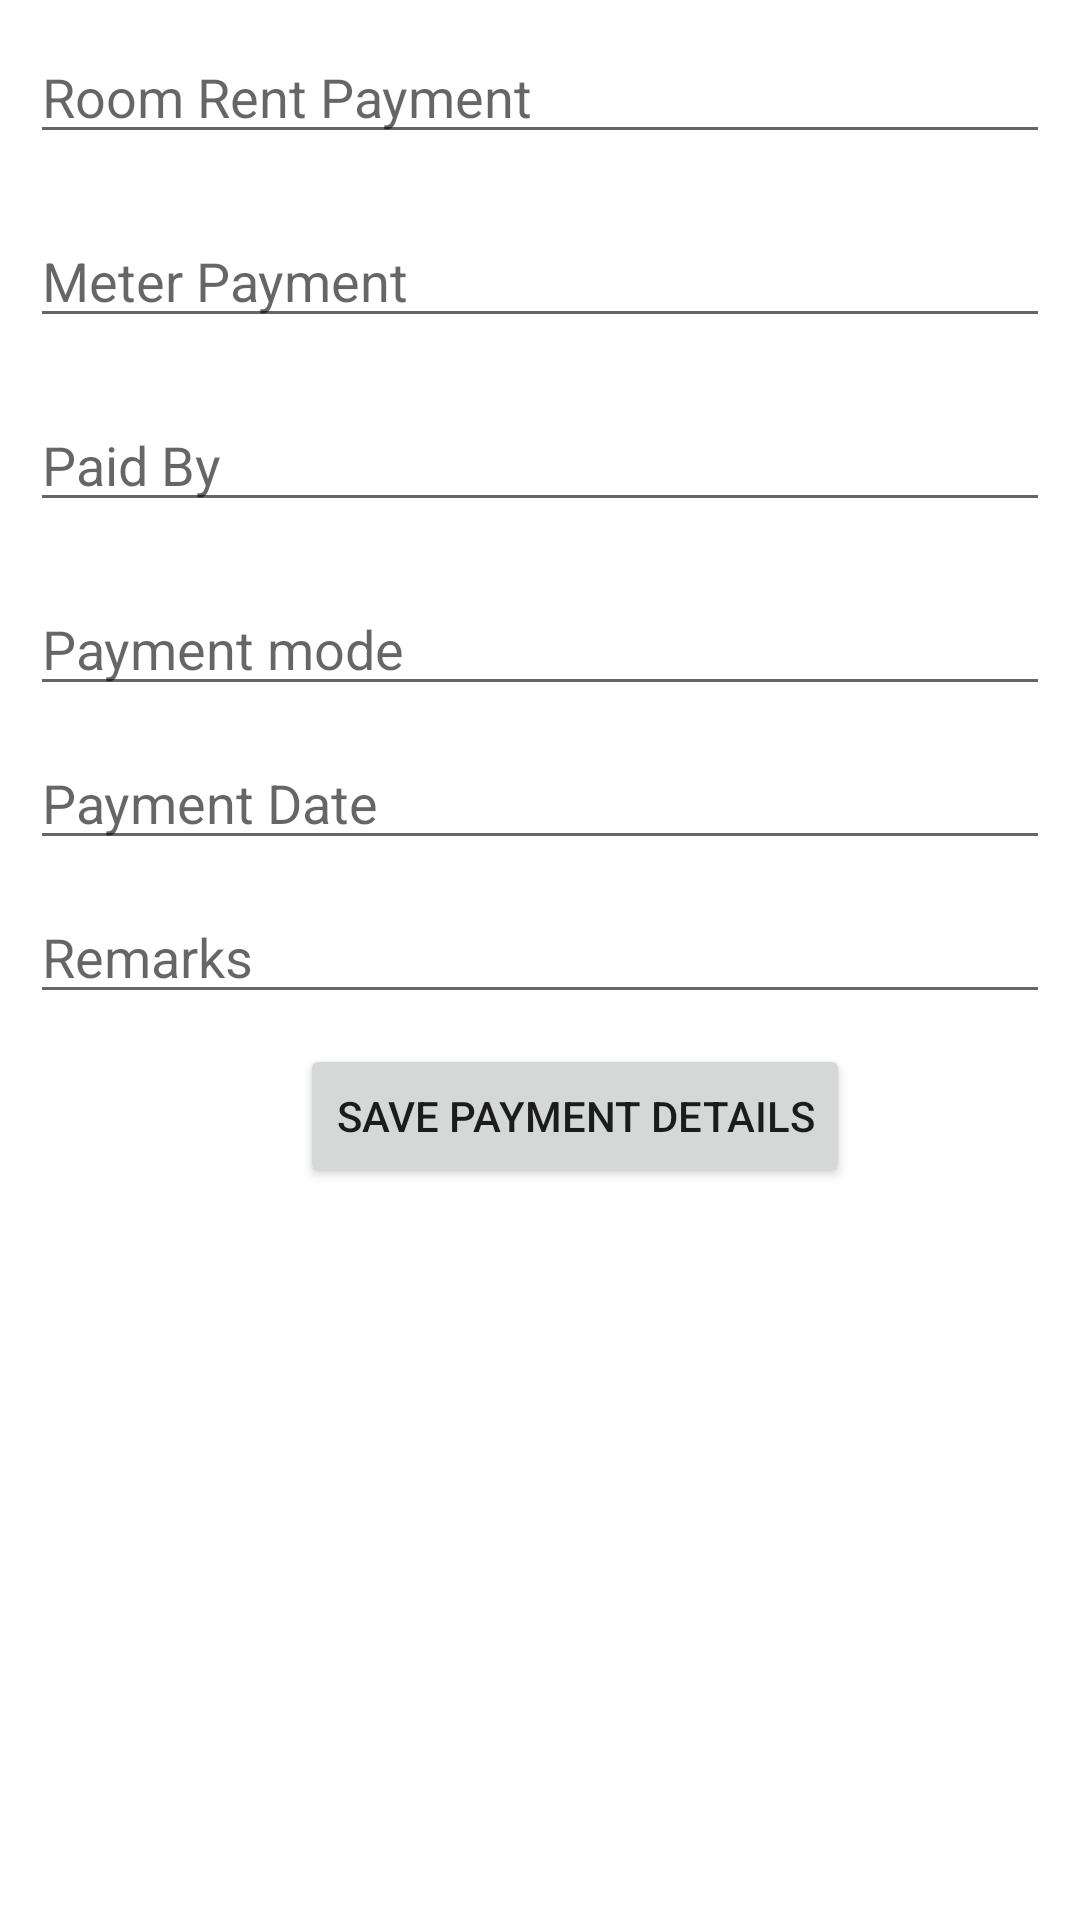

Android layout source for this screen:
<!-- AndroidManifest.xml: application theme Theme.Renter_Management -->
<!-- res/layout/activity_payment_form.xml -->
<?xml version="1.0" encoding="utf-8"?>
<LinearLayout xmlns:android="http://schemas.android.com/apk/res/android"
    xmlns:app="http://schemas.android.com/apk/res-auto"
    xmlns:tools="http://schemas.android.com/tools"
    android:layout_width="match_parent"
    android:layout_height="match_parent"
    android:orientation="vertical"
    tools:context=".Payment_Form">
    <EditText
        android:layout_width="match_parent"
        android:layout_height="wrap_content"
        android:hint="Room Rent Payment"
        android:layout_margin="10dp"
        android:text=""
        android:inputType="numberDecimal"
        android:id="@+id/paidRoomRentAmt"/>
    <EditText
        android:layout_width="match_parent"
        android:layout_height="wrap_content"
        android:hint="Meter Payment"
        android:layout_margin="10dp"
        android:text=""
        android:inputType="numberDecimal"
        android:id="@+id/paidMeterAmt"/>
<EditText
        android:layout_width="match_parent"
        android:layout_height="wrap_content"
        android:hint="Paid By "
    android:text=""
        android:layout_margin="10dp"
        android:id="@+id/paidBy"/>
    <EditText
        android:layout_width="match_parent"
        android:layout_height="wrap_content"
        android:hint="Payment mode"
        android:text=""
        android:layout_margin="10dp"
        android:id="@+id/payMode"/>
    <androidx.constraintlayout.widget.ConstraintLayout
        android:layout_width="match_parent"
        android:layout_height="wrap_content"
        android:orientation="horizontal">
        <EditText
        android:layout_width="match_parent"
        android:layout_height="wrap_content"
        android:hint="Payment Date"
        android:layout_margin="10dp"
        android:text=""
        android:id="@+id/paidDate"/>
        <ImageView
            android:layout_width="wrap_content"
            android:layout_height="wrap_content"
            android:src="@drawable/ic_baseline_calendar_month_24"
            app:layout_constraintEnd_toEndOf="@+id/paidDate"
            android:id="@+id/dateView"
            android:layout_marginEnd="10dp"
            />

    </androidx.constraintlayout.widget.ConstraintLayout>

    <EditText
        android:layout_width="match_parent"
        android:layout_height="wrap_content"
        android:hint="Remarks"
        android:layout_margin="10dp"
        android:text=""
        android:id="@+id/paidRemark"/>
    <Button
        android:layout_width="wrap_content"
        android:layout_height="wrap_content"
        android:gravity="center"
        android:id="@+id/save_payment"
        android:text="Save payment details"
        android:layout_marginStart="100dp"
        />

</LinearLayout>
<!-- resources referenced by this layout -->
<resources>
  <style name="Theme.Renter_Management" parent="Theme.MaterialComponents.DayNight.DarkActionBar">
          
          <item name="colorPrimary">@color/purple_500</item>
          <item name="colorPrimaryVariant">@color/purple_700</item>
          <item name="colorOnPrimary">@color/white</item>
          
          <item name="colorSecondary">@color/teal_200</item>
          <item name="colorSecondaryVariant">@color/teal_700</item>
          <item name="colorOnSecondary">@color/black</item>
          
          <item name="android:statusBarColor">?attr/colorPrimaryVariant</item>
          
      </style>
  <!-- not gathered from this repository: default colours our renderer supplied (Android Studio template values) -->
  <color name="purple_500">#FF6200EE</color>
  <color name="purple_700">#FF3700B3</color>
  <color name="teal_200">#FF03DAC5</color>
  <color name="teal_700">#FF018786</color>
  <color name="black">#FF000000</color>
  <color name="white">#FFFFFFFF</color>
</resources>
